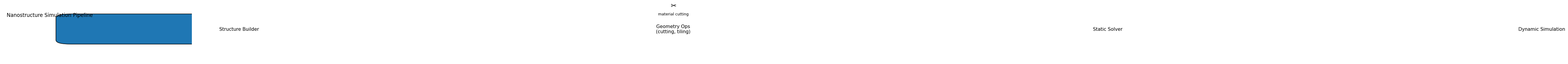

Write the Python code that produced this figure.
# Create two example figures: (1) a clean pipeline diagram with a scissors icon, (2) a publication-style line plot.
import matplotlib.pyplot as plt
from matplotlib.patches import FancyBboxPatch, FancyArrowPatch, ArrowStyle
import numpy as np

# ---------- 1) Pipeline diagram (SVG + PDF) ----------
plt.rcParams.update({
    "figure.constrained_layout.use": True,
    "font.size": 11,
    "font.family": "DejaVu Sans",
})

fig, ax = plt.subplots(figsize=(8, 2.2))
ax.set_axis_off()

# Helper to draw a labeled rounded box
def rounded_box(ax, xy, width, height, label):
    box = FancyBboxPatch(
        xy, width, height,
        boxstyle="round,pad=0.02,rounding_size=0.08",
        linewidth=1.2
    )
    ax.add_patch(box)
    ax.text(xy[0] + width/2, xy[1] + height/2, label,
            ha="center", va="center")
    return box

# Positions
y = 0.35
w, h = 1.9, 0.55

b1 = rounded_box(ax, (0.3, y), w, h, "Structure Builder")
b2 = rounded_box(ax, (2.6, y), w, h, "Geometry Ops\n(cutting, tiling)")
b3 = rounded_box(ax, (4.9, y), w, h, "Static Solver")
b4 = rounded_box(ax, (7.2, y), w, h, "Dynamic Simulation")

# Arrows
def connect(a, b, text=None):
    ax.add_patch(FancyArrowPatch(
        (a.get_x()+a.get_width(), a.get_y()+a.get_height()/2),
        (b.get_x(), b.get_y()+b.get_height()/2),
        arrowstyle=ArrowStyle.Simple(head_length=6, head_width=6, tail_width=1.2),
        mutation_scale=10,
        linewidth=1.1
    ))
    if text:
        xmid = (a.get_x()+a.get_width() + b.get_x())/2
        ymid = a.get_y()+a.get_height()/2 + 0.05
        ax.text(xmid, ymid, text, ha="center", va="bottom", fontsize=10)

connect(b1, b2)
connect(b2, b3)
connect(b3, b4)

# Scissors icon near "Geometry Ops"
ax.text(b2.get_x()+b2.get_width()/2, b2.get_y()+b2.get_height()+0.18, "✂",
        ha="center", va="center", fontsize=16)
ax.text(b2.get_x()+b2.get_width()/2, b2.get_y()+b2.get_height()+0.02, "material cutting",
        ha="center", va="center", fontsize=9)

# Title-like caption
ax.text(0.02, 0.95, "Nanostructure Simulation Pipeline", transform=ax.transAxes, va="top", fontsize=12)

# Save vector outputs
pipeline_pdf = "nanostructure_pipeline.pdf"
fig.savefig(pipeline_pdf, bbox_inches="tight")
plt.close(fig)


# # ---------- 2) Publication-style line plot (SVG + PDF) ----------
# # Sample data
# x = np.linspace(0, 10, 200)
# y = np.exp(-0.2*x)*np.cos(2*np.pi*0.4*x)

# fig2, ax2 = plt.subplots(figsize=(4.2, 3.1))
# ax2.plot(x, y, linewidth=2, label="I(t) / I₀")
# ax2.set_xlabel("Time t [ps]")
# ax2.set_ylabel("Normalized current")
# ax2.grid(True, alpha=0.35)
# ax2.legend(frameon=False, loc="upper right")
# ax2.annotate("decay envelope",
#              xy=(6, np.exp(-0.2*6)),
#              xytext=(7.5, 0.7),
#              arrowprops=dict(arrowstyle="->", linewidth=1.0),
#              fontsize=10)

# plot_svg = "publication_plot_template.svg"
# plot_pdf = "publication_plot_template.pdf"
# fig2.savefig(plot_svg, bbox_inches="tight")
# fig2.savefig(plot_pdf, bbox_inches="tight")
# plt.close(fig2)
